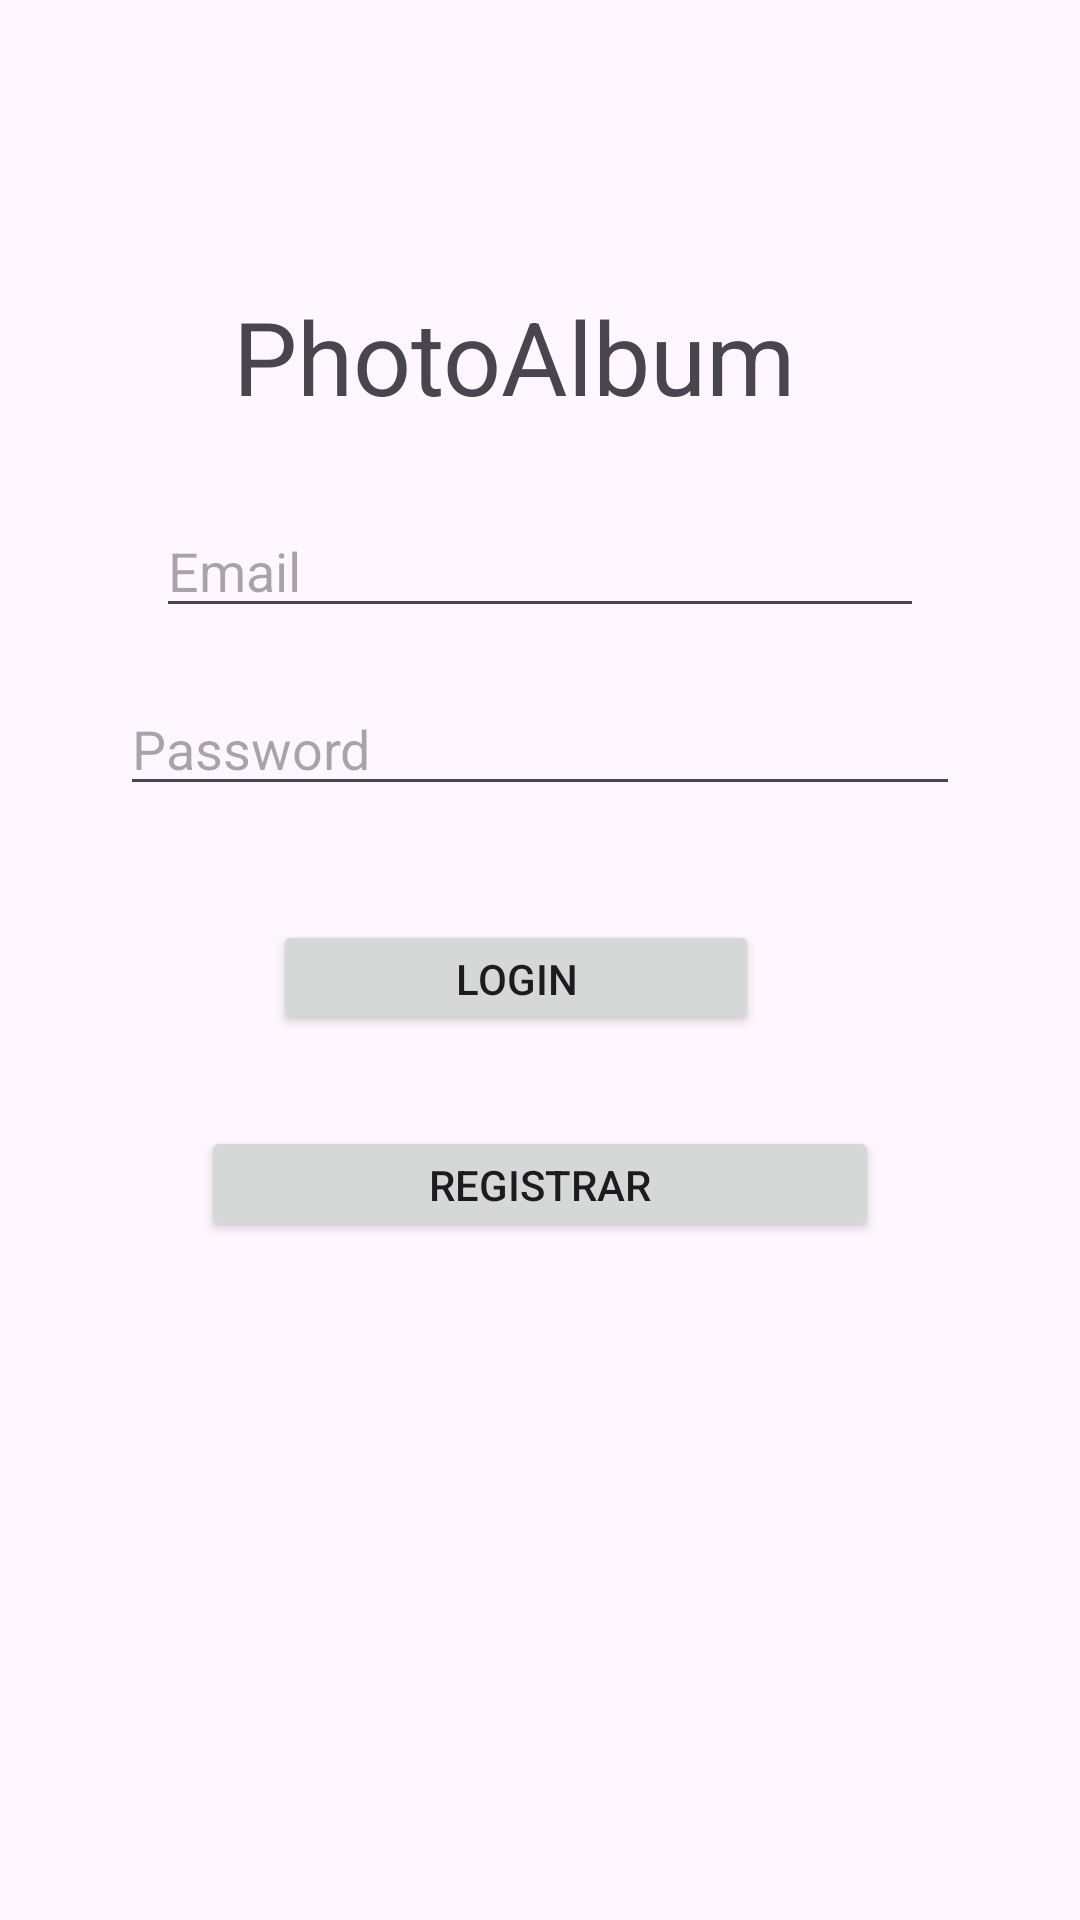

This screen was rendered from an Android layout file. Write that file and the resources it references.
<!-- AndroidManifest.xml: application theme Theme.Flores20100651EF2023 -->
<!-- res/layout/activity_loginactivity.xml -->
<?xml version="1.0" encoding="utf-8"?>
<androidx.constraintlayout.widget.ConstraintLayout xmlns:android="http://schemas.android.com/apk/res/android"
    xmlns:app="http://schemas.android.com/apk/res-auto"
    xmlns:tools="http://schemas.android.com/tools"
    android:layout_width="match_parent"
    android:layout_height="match_parent"
    tools:context=".Loginactivity">

    <TextView
        android:id="@+id/textView"
        android:layout_width="205dp"
        android:layout_height="0dp"
        android:layout_marginTop="96dp"
        android:layout_marginBottom="36dp"
        android:text="PhotoAlbum"
        android:textSize="34sp"
        app:layout_constraintBottom_toTopOf="@+id/etEmail"
        app:layout_constraintEnd_toEndOf="parent"
        app:layout_constraintStart_toStartOf="parent"
        app:layout_constraintTop_toTopOf="parent" />

    <EditText
        android:id="@+id/etEmail"
        android:layout_width="0dp"
        android:layout_height="0dp"
        android:layout_marginStart="52dp"
        android:layout_marginEnd="52dp"
        android:layout_marginBottom="21dp"
        android:ems="10"
        android:hint="Email"
        android:inputType="text"
        app:layout_constraintBottom_toTopOf="@+id/etPassword"
        app:layout_constraintEnd_toEndOf="parent"
        app:layout_constraintStart_toStartOf="parent"
        app:layout_constraintTop_toBottomOf="@+id/textView" />

    <EditText
        android:id="@+id/etPassword"
        android:layout_width="0dp"
        android:layout_height="0dp"
        android:layout_marginStart="40dp"
        android:layout_marginEnd="40dp"
        android:layout_marginBottom="38dp"
        android:ems="10"
        android:hint="Password"
        android:inputType="text"
        app:layout_constraintBottom_toTopOf="@+id/btnLogin"
        app:layout_constraintEnd_toEndOf="parent"
        app:layout_constraintStart_toStartOf="parent"
        app:layout_constraintTop_toBottomOf="@+id/etEmail" />

    <Button
        android:id="@+id/btnLogin"
        android:layout_width="162dp"
        android:layout_height="0dp"
        android:layout_marginStart="51dp"
        android:layout_marginEnd="52dp"
        android:layout_marginBottom="30dp"
        android:text="Login"
        app:layout_constraintBottom_toTopOf="@+id/btnRegistrar"
        app:layout_constraintEnd_toEndOf="@+id/btnRegistrar"
        app:layout_constraintStart_toStartOf="@+id/etEmail"
        app:layout_constraintTop_toBottomOf="@+id/etPassword" />

    <Button
        android:id="@+id/btnRegistrar"
        android:layout_width="226dp"
        android:layout_height="0dp"
        android:layout_marginBottom="226dp"
        android:text="Registrar"
        app:layout_constraintBottom_toBottomOf="parent"
        app:layout_constraintEnd_toEndOf="parent"
        app:layout_constraintStart_toStartOf="parent"
        app:layout_constraintTop_toBottomOf="@+id/btnLogin" />

</androidx.constraintlayout.widget.ConstraintLayout>
<!-- resources referenced by this layout -->
<resources>
  <style name="Theme.Flores20100651EF2023" parent="Base.Theme.Flores20100651EF2023" />
  <style name="Base.Theme.Flores20100651EF2023" parent="Theme.Material3.DayNight.NoActionBar">
          
          
      </style>
</resources>
